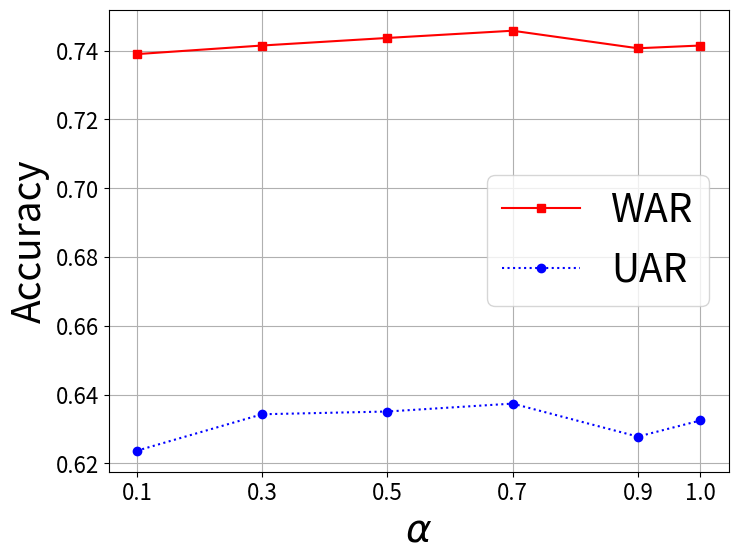

The matplotlib source for this figure: (Note: this script raises an exception after producing the figure.)
import matplotlib.pyplot as plt
import numpy as np

# 数据准备
T = [ 0.1, 0.3, 0.5, 0.7, 0.9, 1] # T 的值
WAR = [0.7390, 0.7415, 0.7437, 0.7458, 0.7407, 0.7415]  # WAR 数据
UAR = [0.6237, 0.6343, 0.6351, 0.6374, 0.6278, 0.6325]  # UAR 数据

# 创建图形
plt.figure(figsize=(8, 6))

# 绘制 WAR 折线图
plt.plot(T, WAR, marker='s', color='red', label='WAR', linestyle='-')

# 绘制 UAR 折线图
plt.plot(T, UAR, marker='o', color='blue', label='UAR', linestyle=':')

# 添加标签和标题
plt.xlabel(r'$\alpha$', fontsize=28)
plt.ylabel('Accuracy', fontsize=28)
# plt.title('Accuracy vs T', fontsize=16)
plt.legend(fontsize=28)
# 设置 x 轴范围
# plt.xlim(0, 1)

# 设置 x 轴刻度及字体大小
plt.xticks(T, fontsize=16)  # 增大 x 轴刻度字体

# 设置 y 轴刻度及字体大小
plt.yticks(fontsize=16)  # 增大 y 轴刻度字体
# 显示网格
plt.grid()

# 保存图像
plt.savefig('/data/zjl/192-torch2/VideoX-master/X-CLIP/accuracy_vs_T.png')

# 显示图像
plt.show()